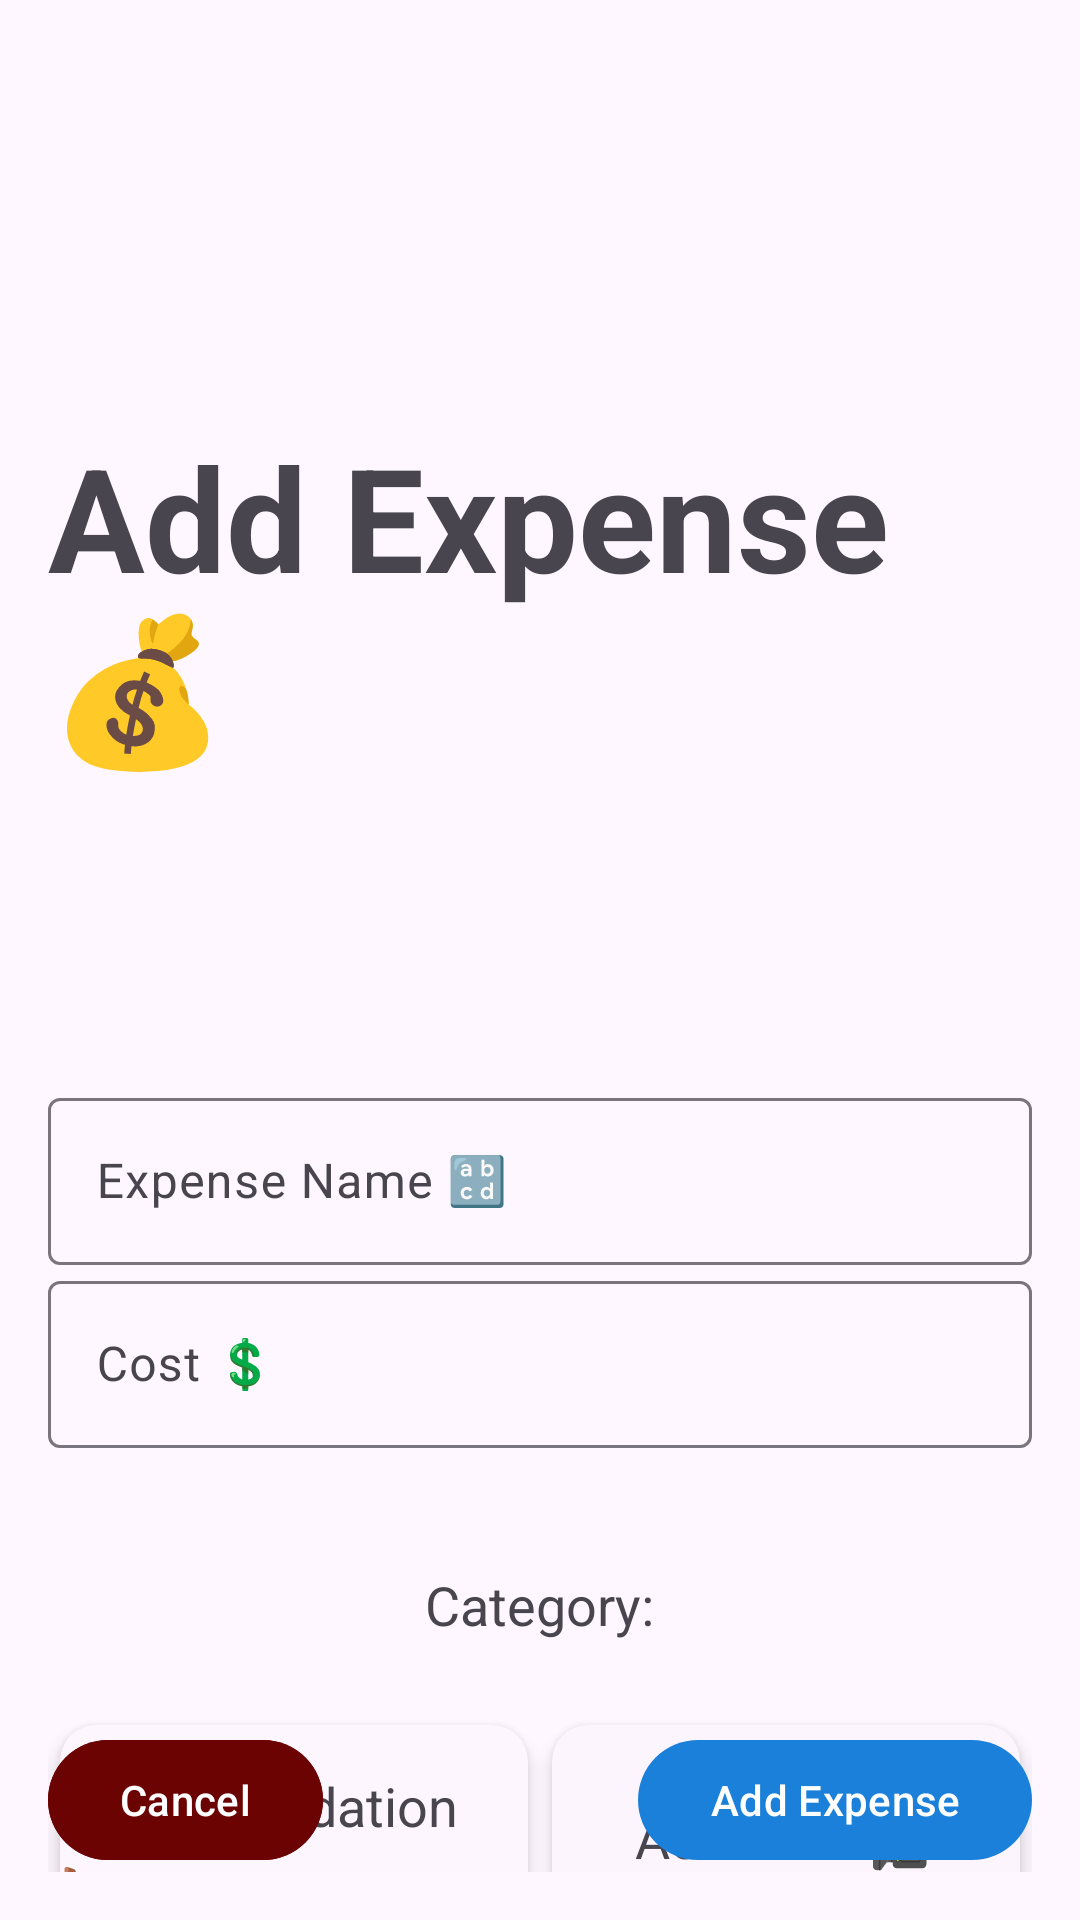

Write the Android layout XML for this screen, with the resource values it uses.
<!-- AndroidManifest.xml: application theme Theme.JourneyCostCompanion -->
<!-- res/layout/activity_add_expense.xml -->
<?xml version="1.0" encoding="utf-8"?>
<androidx.constraintlayout.widget.ConstraintLayout xmlns:android="http://schemas.android.com/apk/res/android"
    xmlns:app="http://schemas.android.com/apk/res-auto"
    android:layout_width="match_parent"
    android:layout_height="match_parent"
    android:padding="16dp">

    <TextView
        android:id="@+id/titleTextView"
        android:layout_width="wrap_content"
        android:layout_height="wrap_content"
        android:layout_marginTop="124dp"
        android:text="Add Expense 💰"
        android:textSize="48sp"
        android:textStyle="bold"
        app:layout_constraintEnd_toEndOf="parent"
        app:layout_constraintStart_toStartOf="parent"
        app:layout_constraintTop_toTopOf="parent" />

    <com.google.android.material.textfield.TextInputLayout
        android:id="@+id/nameTextInputLayout"
        android:layout_width="match_parent"
        android:layout_height="wrap_content"
        android:layout_marginTop="100dp"
        android:hint="Expense Name 🔡"
        app:layout_constraintBottom_toTopOf="@id/costTextInputLayout"
        app:layout_constraintEnd_toEndOf="parent"
        app:layout_constraintStart_toStartOf="parent"
        app:layout_constraintTop_toBottomOf="@id/titleTextView">

        <com.google.android.material.textfield.TextInputEditText
            android:id="@+id/expenseNameEditText"
            android:layout_width="match_parent"
            android:layout_height="wrap_content" />

    </com.google.android.material.textfield.TextInputLayout>

    <com.google.android.material.textfield.TextInputLayout
        android:id="@+id/costTextInputLayout"
        android:layout_width="match_parent"
        android:layout_height="wrap_content"
        android:hint="Cost 💲"
        app:layout_constraintTop_toBottomOf="@id/nameTextInputLayout"
        app:layout_constraintStart_toStartOf="parent"
        app:layout_constraintEnd_toEndOf="parent">

        <com.google.android.material.textfield.TextInputEditText
            android:id="@+id/expenseCostEditText"
            android:layout_width="match_parent"
            android:layout_height="wrap_content" />

    </com.google.android.material.textfield.TextInputLayout>

    <TextView
        android:id="@+id/categoryTextView"
        android:layout_width="wrap_content"
        android:layout_height="wrap_content"
        android:layout_marginTop="40dp"
        android:text="Category:"
        android:textSize="18sp"
        app:layout_constraintEnd_toEndOf="parent"
        app:layout_constraintStart_toStartOf="parent"
        app:layout_constraintTop_toBottomOf="@id/costTextInputLayout" />

    <GridLayout
        android:id="@+id/categoryGridLayout"
        android:layout_width="match_parent"
        android:layout_height="wrap_content"
        android:layout_marginTop="24dp"
        android:columnCount="2"
        android:rowCount="2"
        app:layout_constraintEnd_toEndOf="parent"
        app:layout_constraintStart_toStartOf="parent"
        app:layout_constraintTop_toBottomOf="@id/categoryTextView">

        <com.google.android.material.card.MaterialCardView
            android:id="@+id/accommodationCardView"
            android:layout_width="0dp"
            android:layout_height="75dp"
            android:layout_columnWeight="1"
            android:layout_margin="4dp"
            app:cardBackgroundColor="#FDF6FE"
            app:cardElevation="4dp"
            app:strokeColor="@color/black"
            app:strokeWidth="0dp">

            <TextView
                android:id="@+id/accommodationTextView"
                android:layout_width="wrap_content"
                android:layout_height="wrap_content"
                android:layout_gravity="center"
                android:text="Accommodation 🛏️"
                android:textSize="18dp" />

        </com.google.android.material.card.MaterialCardView>

        <com.google.android.material.card.MaterialCardView
            android:id="@+id/activitiesCardView"
            android:layout_width="0dp"
            android:layout_height="75dp"
            android:layout_columnWeight="1"
            android:layout_margin="4dp"
            app:cardBackgroundColor="#FCF5FD"
            app:cardElevation="4dp"
            app:strokeColor="@color/black"
            app:strokeWidth="0dp">

            <TextView
                android:id="@+id/activitiesTextView"
                android:layout_width="wrap_content"
                android:layout_height="wrap_content"
                android:layout_gravity="center"
                android:text="Activities 🎥"
                android:textSize="18dp" />

        </com.google.android.material.card.MaterialCardView>

        <com.google.android.material.card.MaterialCardView
            android:id="@+id/transportCardView"
            android:layout_width="0dp"
            android:layout_height="75dp"
            android:layout_columnWeight="1"
            android:layout_margin="4dp"
            app:cardBackgroundColor="#FBF4FC"
            app:cardElevation="4dp"
            app:strokeColor="@color/black"
            app:strokeWidth="0dp">

            <TextView
                android:id="@+id/transportTextView"
                android:layout_width="wrap_content"
                android:layout_height="wrap_content"
                android:layout_gravity="center"
                android:text="Transport 🚎"
                android:textSize="18dp" />

        </com.google.android.material.card.MaterialCardView>

        <com.google.android.material.card.MaterialCardView
            android:id="@+id/foodCardView"
            android:layout_width="0dp"
            android:layout_height="75dp"
            android:layout_columnWeight="1"
            android:layout_margin="4dp"
            app:cardBackgroundColor="#FDF6FE"
            app:cardElevation="4dp"
            app:strokeColor="@color/black"
            app:strokeWidth="0dp">

            <TextView
                android:id="@+id/foodTextView"
                android:layout_width="wrap_content"
                android:layout_height="wrap_content"
                android:layout_gravity="center"
                android:text="Food 🍛"
                android:textSize="18dp" />

        </com.google.android.material.card.MaterialCardView>

    </GridLayout>

    <com.google.android.material.button.MaterialButton
        android:id="@+id/cancelButton"
        android:layout_width="wrap_content"
        android:layout_height="wrap_content"
        android:text="Cancel"
        android:backgroundTint="#6C0303"
        app:layout_constraintBottom_toBottomOf="parent"
        app:layout_constraintStart_toStartOf="parent"/>

    <com.google.android.material.button.MaterialButton
        android:id="@+id/addExpenseButton"
        android:layout_width="wrap_content"
        android:layout_height="wrap_content"
        android:text="Add Expense"
        app:layout_constraintBottom_toBottomOf="parent"
        app:layout_constraintEnd_toEndOf="parent"/>

</androidx.constraintlayout.widget.ConstraintLayout>
<!-- resources referenced by this layout -->
<resources>
  <color name="black">#FF000000</color>
  <style name="Theme.JourneyCostCompanion" parent="Base.Theme.JourneyCostCompanion" />
  <style name="Base.Theme.JourneyCostCompanion" parent="Theme.Material3.DayNight.NoActionBar">
          
          <item name="colorPrimary">@color/theme_color</item>
      </style>
  <color name="theme_color">#1b80da</color>
</resources>
